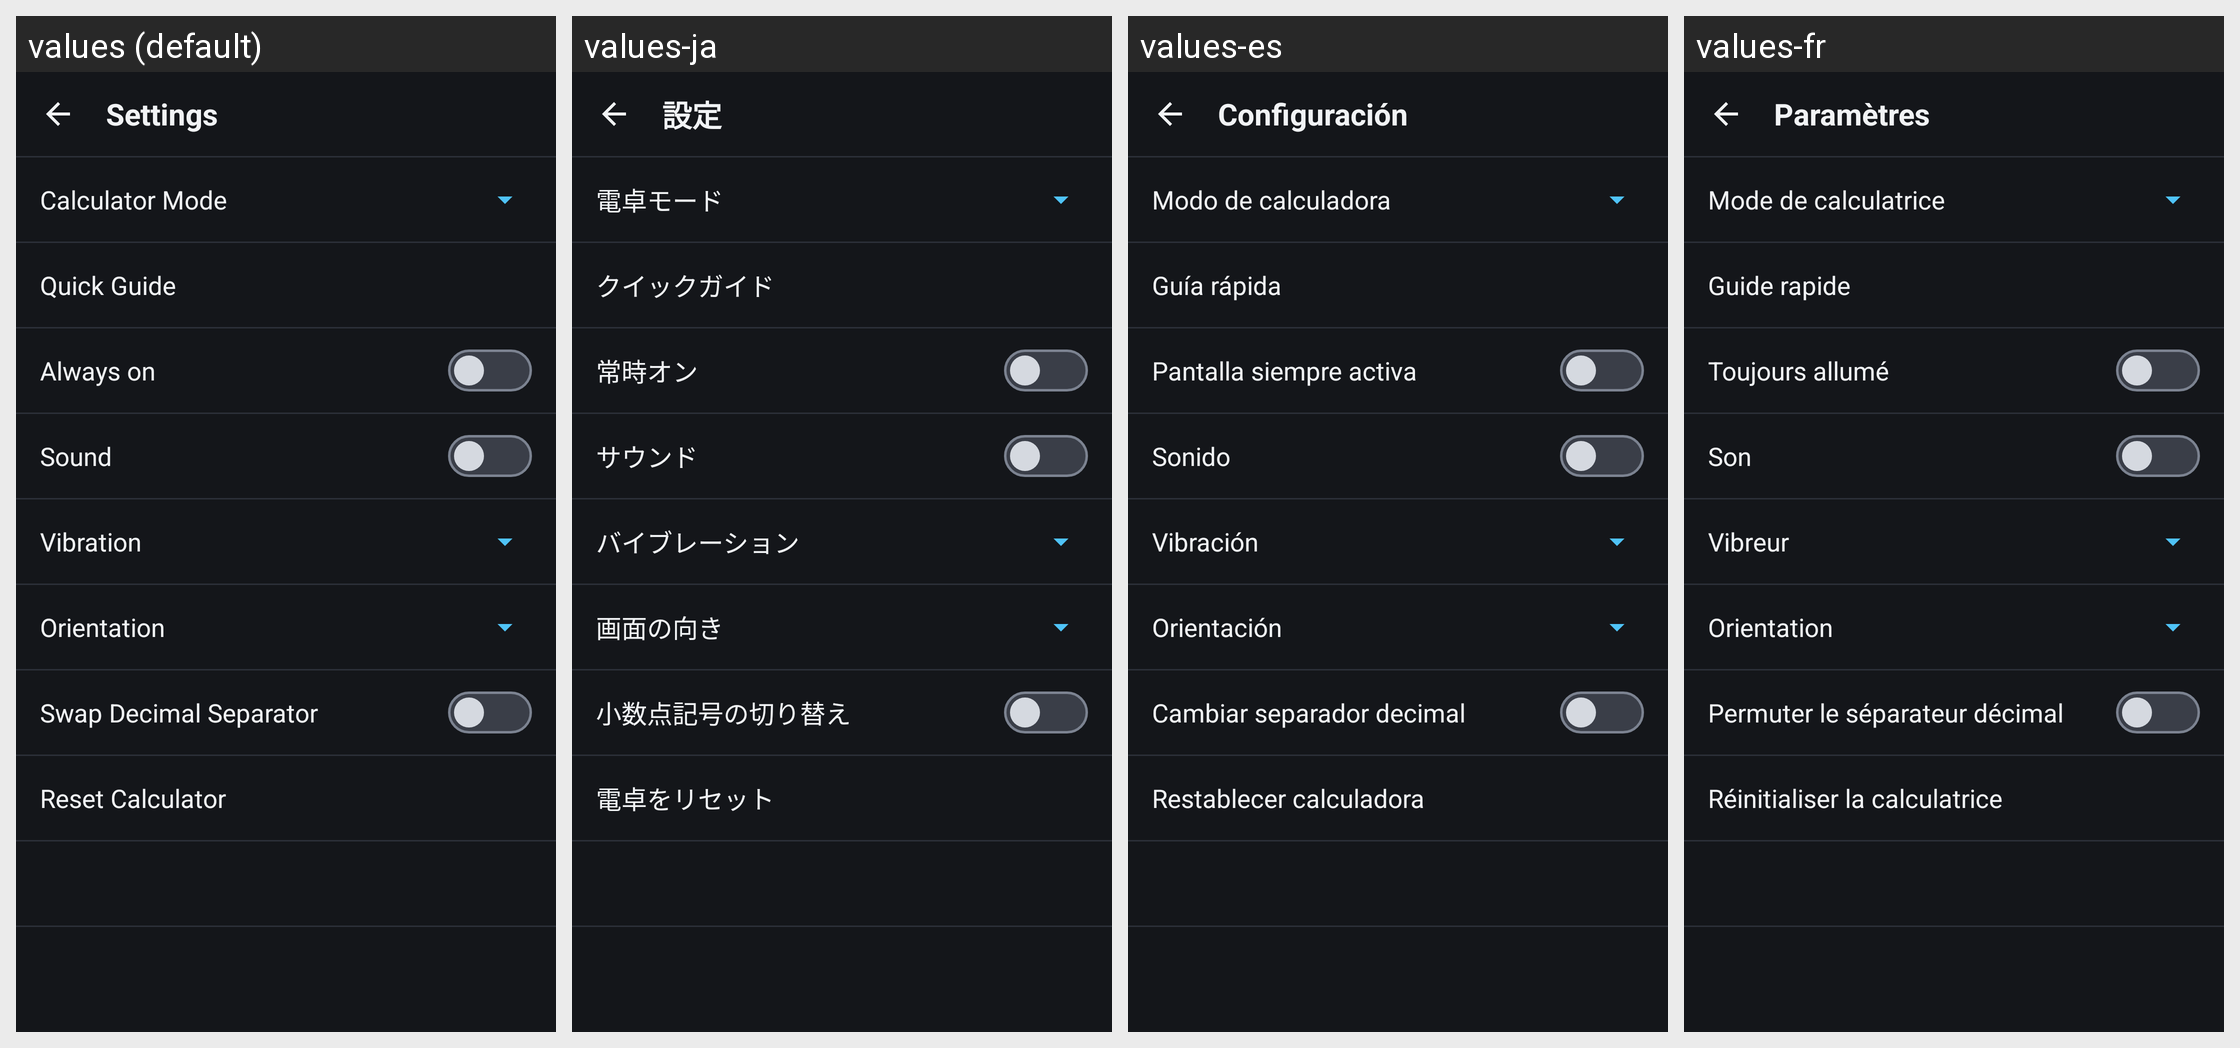

Here is an Android app screen in its default locale and in the app's own translations. Write out the translated-string differences for the strings that appear on this screen.
Android screen res/layout/settings_dlg.xml rendered under 4 locales, left to right: values (default), values-ja, values-es, values-fr. Device: Nexus 5 (rendered at 1080×1920; each locale shown at half size, 540×960, under a caption strip naming it); theme Theme.MaterialComponents.DayNight.NoActionBar.
Other locales in the repository, not shown: values-de, values-it, values-nl, values-pt-rPT, values-zh-rCN.
Strings drawn on this screen, with the default value and each locale's value (text and hints the layout hard-codes, and strings that could not be matched under every locale, appear in the picture but are not listed):

Settings
  values: Settings
  values-ja: 設定
  values-es: Configuración
  values-fr: Paramètres

Calculator_Mode
  values: Calculator Mode
  values-ja: 電卓モード
  values-es: Modo de calculadora
  values-fr: Mode de calculatrice

Quick_Guide
  values: Quick Guide
  values-ja: クイックガイド
  values-es: Guía rápida
  values-fr: Guide rapide

Always_On
  values: Always on
  values-ja: 常時オン
  values-es: Pantalla siempre activa
  values-fr: Toujours allumé

Sound
  values: Sound
  values-ja: サウンド
  values-es: Sonido
  values-fr: Son

Vibration
  values: Vibration
  values-ja: バイブレーション
  values-es: Vibración
  values-fr: Vibreur

Lock_Current_View
  values: Orientation
  values-ja: 画面の向き
  values-es: Orientación
  values-fr: Orientation

Swap_Decimal_Separator
  values: Swap Decimal Separator
  values-ja: 小数点記号の切り替え
  values-es: Cambiar separador decimal
  values-fr: Permuter le séparateur décimal

Reset_Calculator
  values: Reset Calculator
  values-ja: 電卓をリセット
  values-es: Restablecer calculadora
  values-fr: Réinitialiser la calculatrice
